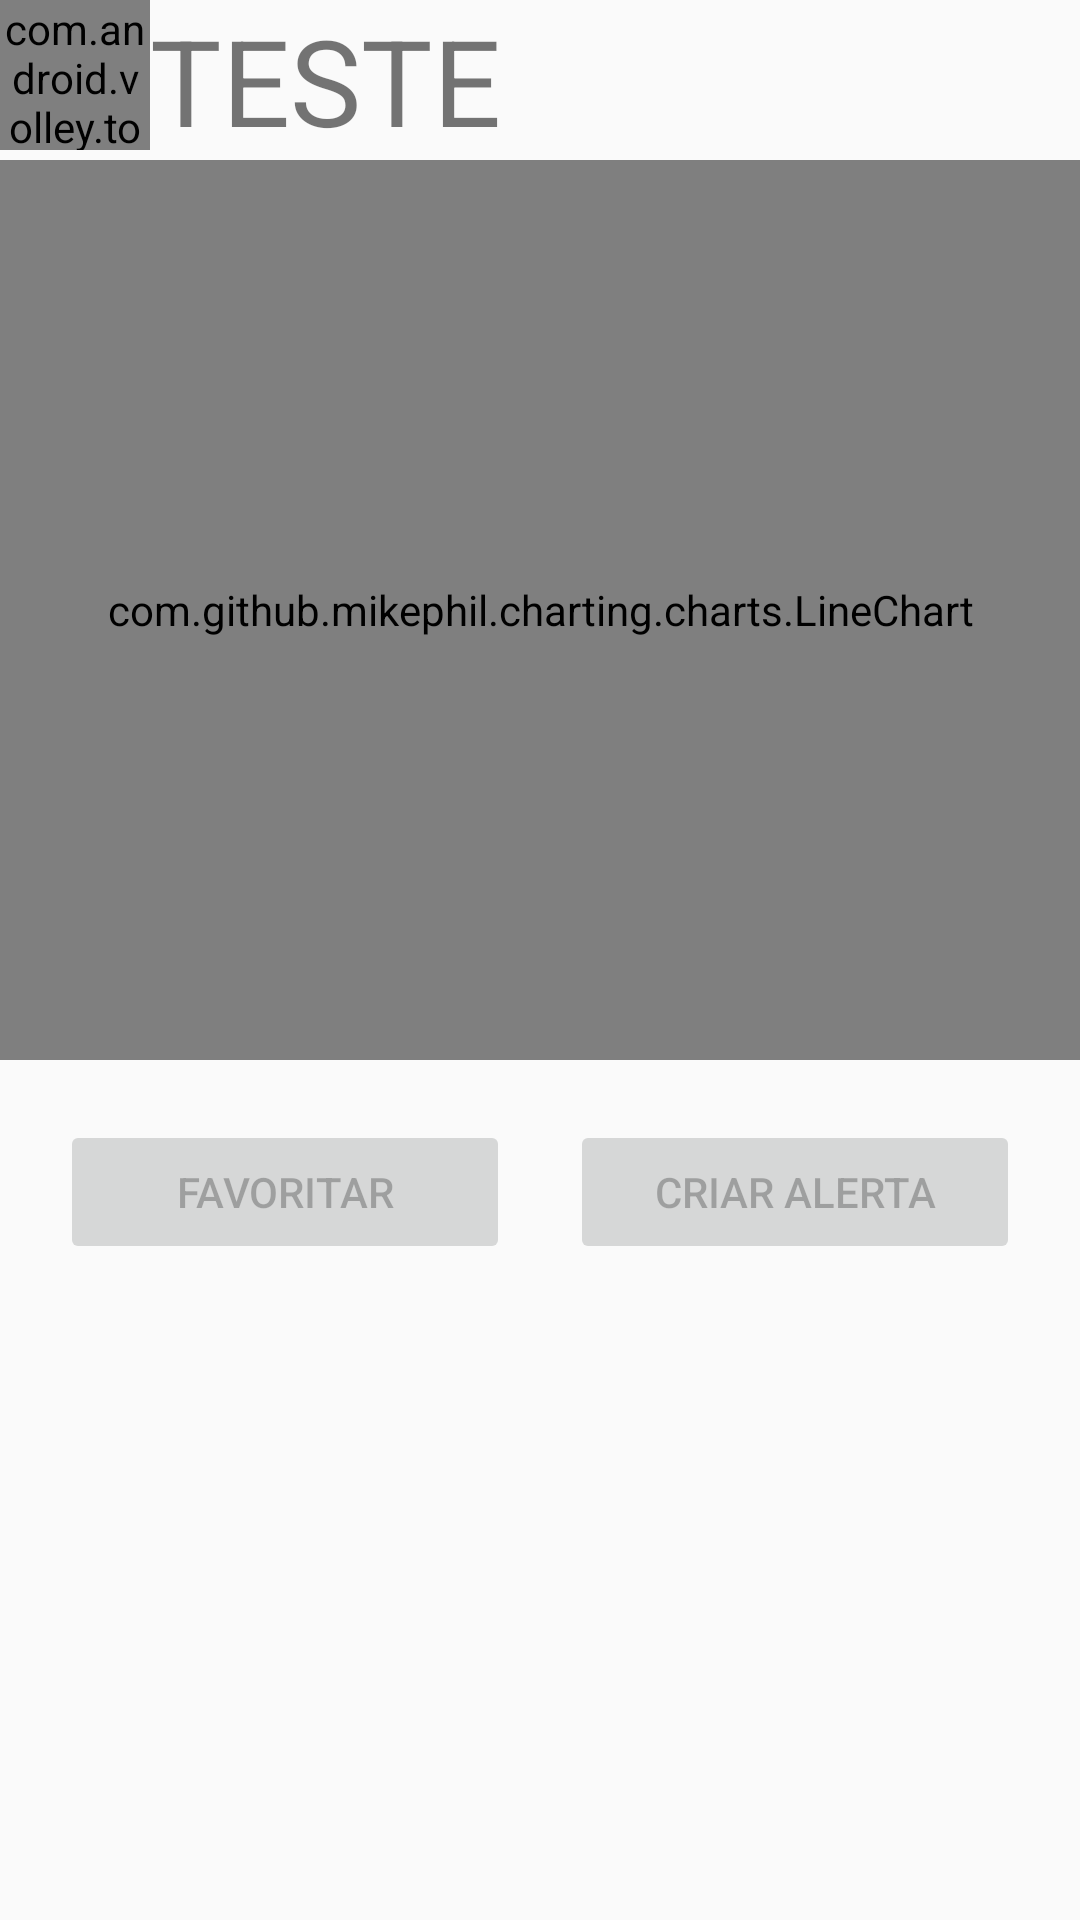

Here is an Android app screen rendered from its layout file. Give the layout XML and the strings, colors and styles it references.
<!-- AndroidManifest.xml: application theme Theme.Design.Light.NoActionBar -->
<!-- res/layout/activity_coin_details.xml -->
<?xml version="1.0" encoding="utf-8"?>
<LinearLayout xmlns:android="http://schemas.android.com/apk/res/android"
    xmlns:app="http://schemas.android.com/apk/res-auto"
    xmlns:tools="http://schemas.android.com/tools"
    android:layout_width="match_parent"
    android:layout_height="match_parent"
    android:orientation="vertical"
    tools:context=".CoinDetails">
    <LinearLayout
        android:orientation="horizontal"
        android:layout_width="match_parent"
        android:layout_height="wrap_content">
        <com.android.volley.toolbox.NetworkImageView
            android:id="@+id/coindetails_image"
            android:layout_gravity="left"
            android:layout_width="50dp"
            android:layout_height="50dp"/>
        <TextView
            android:id="@+id/teste"
            android:layout_width="wrap_content"
            android:layout_height="wrap_content"
            android:textSize="40dp"
            android:text="TESTE"
            />
    </LinearLayout>


    <com.github.mikephil.charting.charts.LineChart
        android:id="@+id/lineChart"
        android:layout_width="match_parent"
        android:layout_height="300dp"
        />
    <GridLayout
        android:layout_width="match_parent"
        android:layout_height="wrap_content"
        android:layout_margin="20dp"
        android:columnCount="2"
        android:rowCount="1">
        <Button
            android:id="@+id/button_favoritos"
            android:enabled="false"
            android:layout_width="150dp"
            android:onClick="addFavorito"
            android:text="Favoritar"/>
        <Button
            android:id="@+id/button_alertas"
            android:enabled="false"
            android:layout_width="150dp"
            android:layout_gravity="right"
            android:onClick="addAlerta"
            android:text="Criar alerta"/>
    </GridLayout>

</LinearLayout>
<!-- resources referenced by this layout -->
<resources>

</resources>
